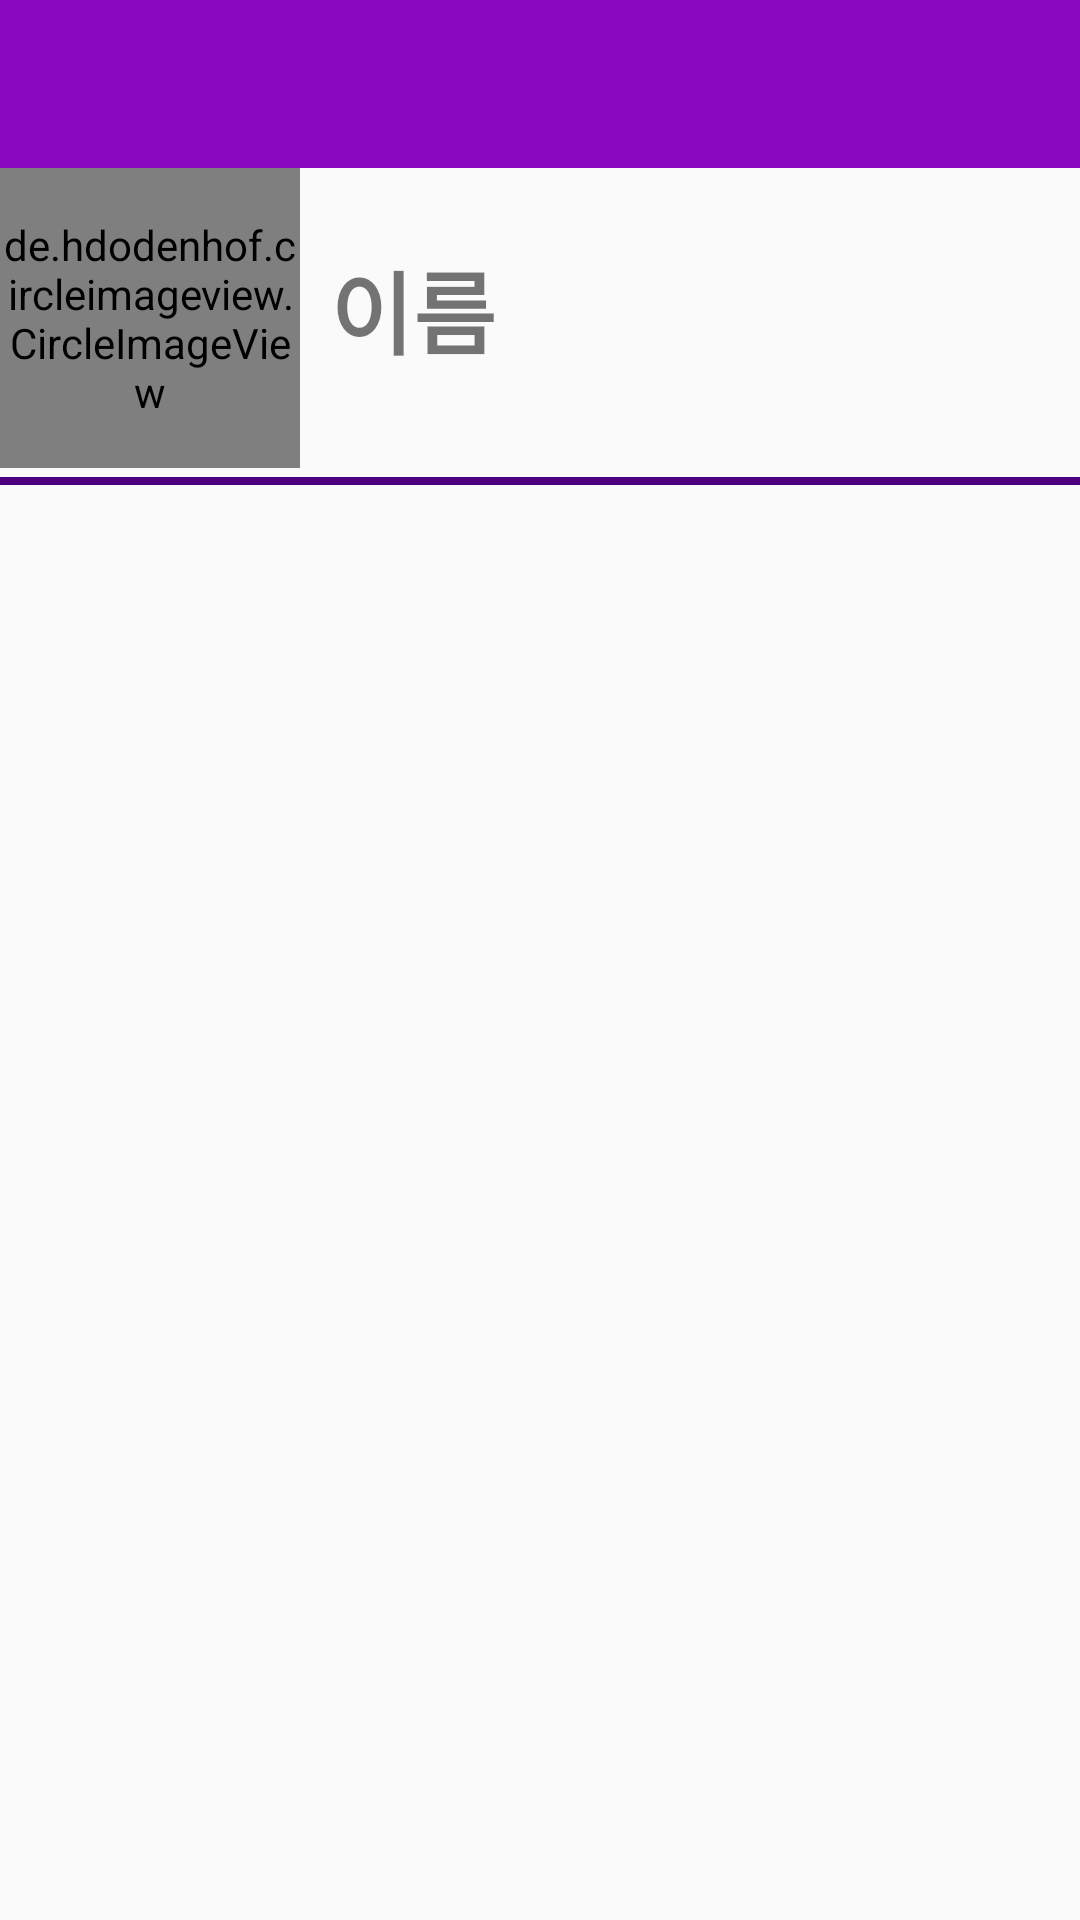

Reconstruct the res/layout file that produces this screen, plus the resources it refers to.
<!-- AndroidManifest.xml: application theme Theme.AppCompat.Light.NoActionBar -->
<!-- res/layout/fragment_friend.xml -->
<?xml version="1.0" encoding="utf-8"?>
<androidx.constraintlayout.widget.ConstraintLayout xmlns:android="http://schemas.android.com/apk/res/android"
    xmlns:app="http://schemas.android.com/apk/res-auto"
    xmlns:tools="http://schemas.android.com/tools"
    android:layout_width="match_parent"
    android:layout_height="match_parent"
    android:gravity="center"
    android:orientation="vertical">

    <androidx.appcompat.widget.Toolbar
        android:id="@+id/toolbar"
        android:layout_width="match_parent"
        android:layout_height="?attr/actionBarSize"
        android:theme="@style/Theme.AppCompat.DayNight."
        app:title=" "
        app:layout_constraintEnd_toEndOf="parent"
        app:layout_constraintStart_toStartOf="parent"
        app:layout_constraintTop_toTopOf="parent" />

    <LinearLayout
        android:layout_width="match_parent"
        android:layout_height="match_parent"
        android:layout_marginTop="?attr/actionBarSize"
        app:layout_constraintBottom_toBottomOf="parent"
        app:layout_constraintEnd_toEndOf="parent"
        app:layout_constraintStart_toStartOf="parent"
        app:layout_constraintTop_toBottomOf="@+id/toolbar"
        android:orientation="vertical">

        <LinearLayout
            android:id="@+id/linearLayout2"
            android:layout_width="match_parent"
            android:layout_height="wrap_content"
            app:layout_constraintEnd_toEndOf="parent"
            app:layout_constraintStart_toStartOf="parent"
            app:layout_constraintTop_toBottomOf="@+id/toolbar">

            <de.hdodenhof.circleimageview.CircleImageView
                android:id="@+id/profile_image"
                android:layout_width="100dp"
                android:layout_height="100dp"
                android:src="@drawable/ic_thumnail"
                android:scaleType="centerCrop"
                app:civ_border_color="@color/yellow"
                app:civ_border_width="3dp"
                app:civ_circle_background_color="@color/main_purple"
                />


            <TextView
                android:id="@+id/my_name"
                android:layout_width="150dp"
                android:layout_height="50dp"
                android:layout_marginLeft="10dp"
                android:layout_marginTop="25dp"
                android:text="이름"
                android:textSize="30sp"
                android:textStyle="bold"
                app:layout_constraintEnd_toEndOf="parent"
                app:layout_constraintStart_toEndOf="@id/profile_image"
                app:layout_constraintTop_toTopOf="parent" />
        </LinearLayout>

        <View
            android:layout_marginTop="3dp"
            android:layout_marginBottom="3dp"
            android:background="@color/dark_purple"
            android:layout_width="match_parent"
            android:layout_height="8px"/>

        <androidx.recyclerview.widget.RecyclerView
            android:id="@+id/friend_recy"
            android:layout_width="match_parent"
            android:layout_height="match_parent"
            app:layout_constraintBottom_toBottomOf="parent"
            app:layout_constraintEnd_toEndOf="parent"
            app:layout_constraintHorizontal_bias="1.0"
            app:layout_constraintStart_toStartOf="parent"
            app:layout_constraintTop_toBottomOf="@+id/linearLayout2"
            app:layout_constraintVertical_bias="1.0" />

    </LinearLayout>


</androidx.constraintlayout.widget.ConstraintLayout>
<!-- resources referenced by this layout -->
<resources>
  <color name="dark_purple">#FF4F0080</color>
  <color name="main_purple">#FF8708BE</color>
  <color name="yellow">#FFFFCD17</color>
  <style name="Theme.AppCompat.DayNight." parent="ThemeOverlay.AppCompat.ActionBar">
          <item name="android:statusBarColor">@color/dark_purple</item> 
          <item name="android:windowLightStatusBar">false</item> 
          <item name="toolbarStyle">@style/ToolbarStyle.Dark</item> 
          <item name="toolbarNavigationButtonStyle">@style/ToolbarButtonStyle</item>
          <item name="actionMenuTextColor">@color/main_purple</item> 
          <item name="colorControlNormal">@color/dark_purple</item> 
      </style>
  <style name="ToolbarStyle.Dark" parent="Widget.AppCompat.Toolbar">
          <item name="android:background">@color/main_purple</item> 
          <item name="titleTextAppearance">@style/ToolbarTitleStyle.Dark</item> 
          <item name="subtitleTextAppearance">@style/ToolbarSubtitleStyle.Dark</item> 
      </style>
  <style name="ToolbarButtonStyle" parent="@style/Widget.AppCompat.Toolbar.Button.Navigation">
          <item name="android:tint">@color/dark_purple</item>
      </style>
  <style name="ToolbarTitleStyle.Dark" parent="TextAppearance.Widget.AppCompat.Toolbar.Title">
          <item name="android:textColor">@color/yellow</item> 
          <item name="android:textSize">25dp</item> 
      </style>
  <style name="ToolbarSubtitleStyle.Dark" parent="TextAppearance.Widget.AppCompat.Toolbar.Subtitle">
          <item name="android:textColor">@color/yellow</item> 
          <item name="android:textSize">12dp</item> 
      </style>
</resources>
